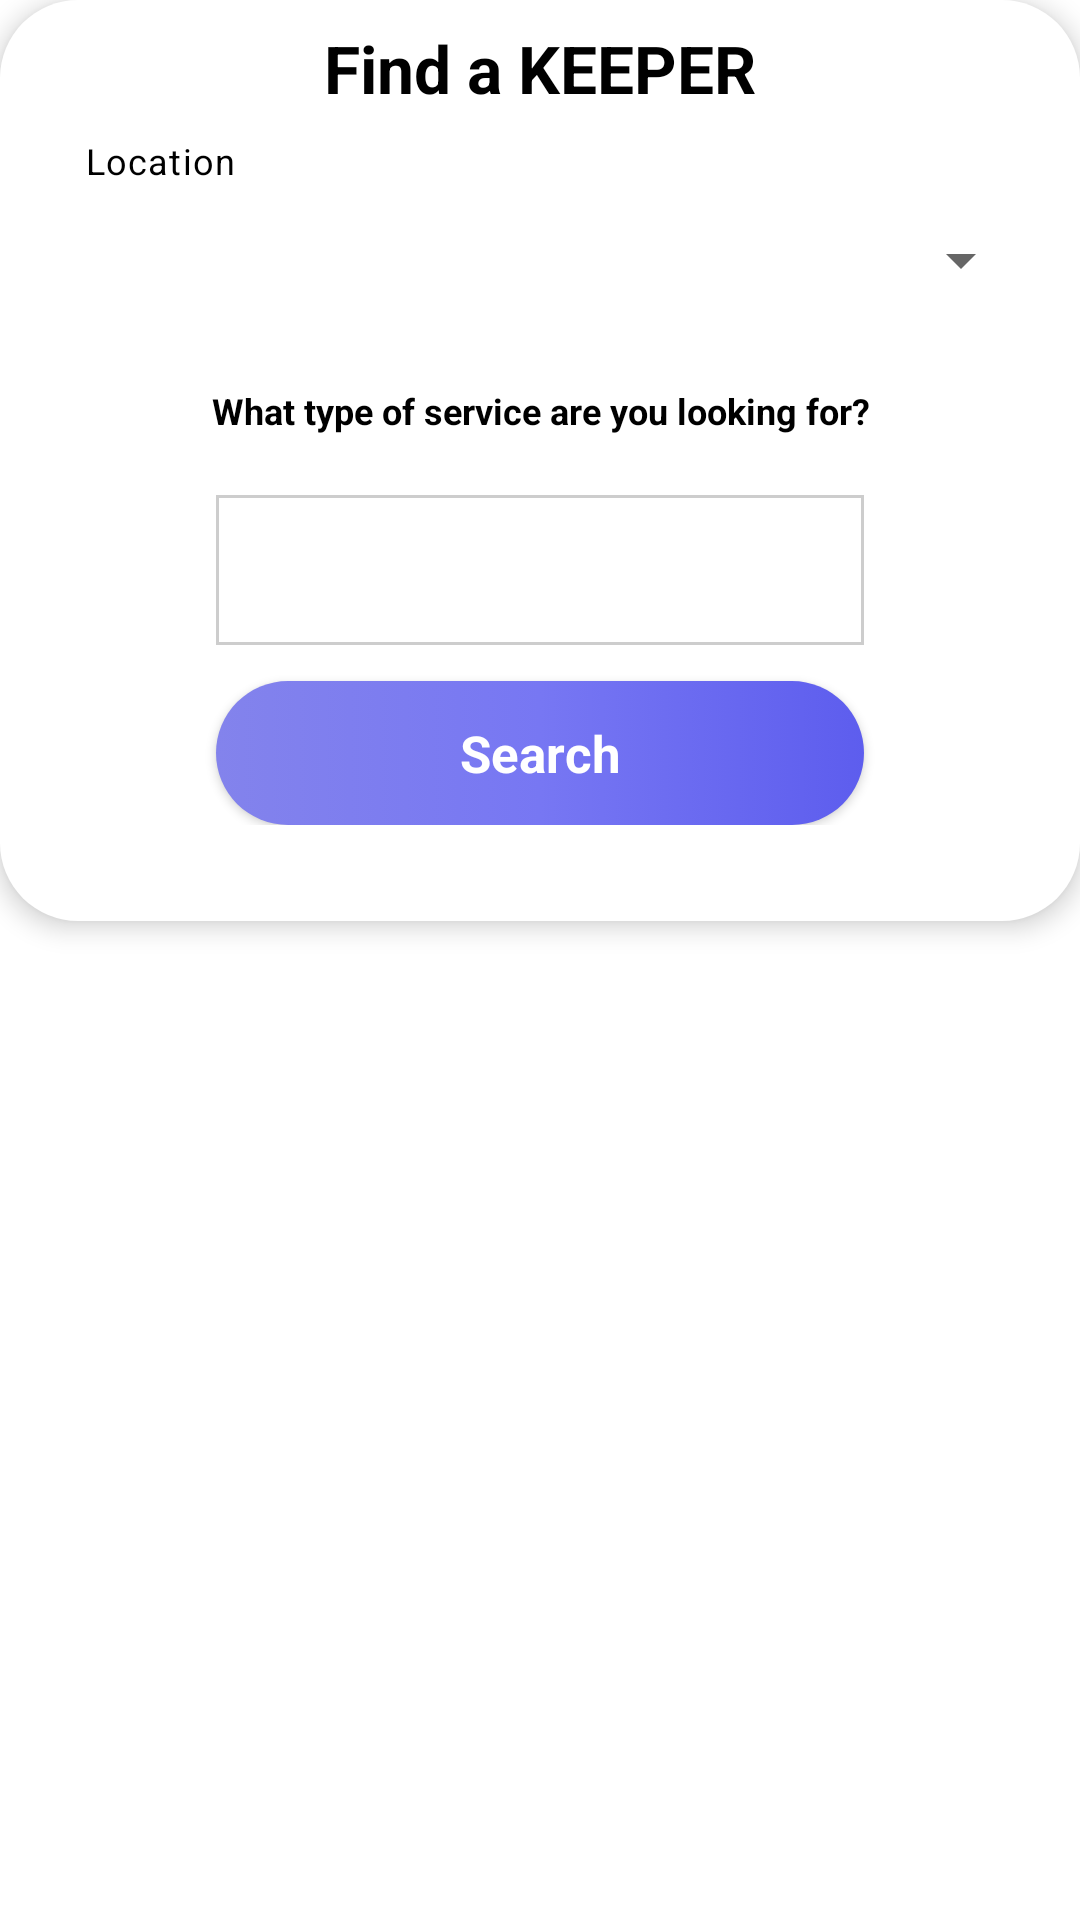

Reconstruct the res/layout file that produces this screen, plus the resources it refers to.
<!-- AndroidManifest.xml: application theme Theme.KEEPY -->
<!-- res/layout/activity_user_client.xml -->
<?xml version="1.0" encoding="utf-8"?>
<androidx.constraintlayout.widget.ConstraintLayout xmlns:android="http://schemas.android.com/apk/res/android"
    xmlns:app="http://schemas.android.com/apk/res-auto"
    xmlns:tools="http://schemas.android.com/tools"
    android:id="@+id/clientLayout"
    android:layout_width="match_parent"
    android:layout_height="match_parent">



    <LinearLayout
        android:visibility="gone"
        android:id="@+id/keeper_Btn_layout"
        android:layout_width="match_parent"
        android:layout_height="wrap_content"
        android:gravity="start"
        android:padding="4dp"
        app:layout_constraintTop_toTopOf="parent">

        <Button
            android:background="@android:color/transparent"
            android:textColor="#B6B6B6"
            android:textAllCaps="false"
            android:id="@+id/keeper_Btn_add"
            android:layout_width="wrap_content"
            android:layout_height="wrap_content"
            android:layout_marginHorizontal="12dp"
            android:text="I want to become a keeper" />
    </LinearLayout>

    <LinearLayout
        android:layout_width="match_parent"
        android:layout_height="wrap_content"
        android:background="@drawable/withe1_background"
        android:elevation="5dp"
        android:gravity="center"
        android:orientation="vertical"
        android:paddingBottom="32dp"
        app:layout_constraintEnd_toEndOf="parent"
        app:layout_constraintStart_toStartOf="parent"
        app:layout_constraintTop_toBottomOf="@id/keeper_Btn_layout">

        <TextView
            android:id="@+id/Search"
            android:layout_width="match_parent"
            android:layout_height="wrap_content"
            android:padding="8dp"
            android:text="Find a KEEPER"
            android:textAlignment="center"
            android:textColor="#000000"
            android:textSize="22sp"
            android:textStyle="bold" />

        <com.google.android.material.textfield.TextInputLayout
            android:id="@+id/location"
            style="@style/Widget.MaterialComponents.TextInputLayout.OutlinedBox.Dense"
            android:layout_width="303dp"
            android:layout_height="wrap_content"
            android:layout_marginHorizontal="20dp"
            android:hint="Location"
            android:textColorHint="#ffffff"
            app:helperText="Location"
            app:helperTextTextColor="@android:color/background_dark"
            app:layout_constraintEnd_toEndOf="parent"
            app:layout_constraintStart_toStartOf="parent"
            app:layout_constraintTop_toBottomOf="@+id/Search">

            <Spinner
                android:id="@+id/locationEdit_ClientSearch"
                android:layout_width="316dp"
                android:layout_height="50dp"
                android:drawablePadding="16dp"
                android:inputType="none" />

        </com.google.android.material.textfield.TextInputLayout>

        <TextView
            android:id="@+id/domain"
            android:layout_width="match_parent"
            android:layout_height="wrap_content"
            android:layout_marginTop="1dp"
            android:padding="16dp"
            android:paddingVertical="1dp"
            android:paddingBottom="15dp"
            android:text="What type of service are you looking for?"
            android:textAlignment="center"
            android:textColor="#000000"
            android:textSize="12sp"
            android:textStyle="bold"
            app:layout_constraintEnd_toEndOf="parent"
            app:layout_constraintHorizontal_bias="0.627"
            app:layout_constraintStart_toStartOf="parent"
            app:layout_constraintTop_toBottomOf="@+id/Search"
            tools:ignore="MissingConstraints" />


        <Spinner

            android:id="@+id/DomainEdit_ClientSearch"
            android:layout_width="match_parent"
            android:layout_height="50dp"
            android:layout_marginHorizontal="72dp"
            android:layout_marginVertical="4dp"
            android:background="@drawable/search_spinner_background" />

        <Button
            android:id="@+id/ClientSearchBtn"
            style="@android:style/Widget.Button"
            android:layout_width="match_parent"
            android:layout_height="wrap_content"
            android:layout_marginHorizontal="72dp"
            android:layout_marginTop="8dp"
            android:background="@drawable/orange_button_background"
            android:baselineAligned="false"
            android:text="Search"
            android:textColor="#ffffff"
            android:textSize="17sp"
            android:textStyle="bold" />

    </LinearLayout>


</androidx.constraintlayout.widget.ConstraintLayout>
<!-- resources referenced by this layout -->
<resources>
  <!-- drawable orange_button_background (drawable) -->
  <?xml version="1.0" encoding="utf-8"?>
  <selector xmlns:android="http://schemas.android.com/apk/res/android">
      <item>
  <shape android:shape="rectangle">
      <corners android:radius="50dp"/>
      <gradient android:angle="0" android:startColor="#8383ec" android:centerColor="#7777f3" android:endColor="#5d5dee"/>
  </shape>
      </item>
  </selector>
  <!-- drawable search_spinner_background (drawable) -->
  <?xml version="1.0" encoding="utf-8"?>
  <selector xmlns:android="http://schemas.android.com/apk/res/android">
  
      <item>
          <shape android:shape="rectangle">
              <solid android:color="#FFFFFF" />
  
              <stroke android:width="1dp" android:color="#CDCDCD" />
          </shape>
      </item>
  </selector>
  <!-- drawable withe1_background (drawable) -->
  <?xml version="1.0" encoding="utf-8"?>
  <selector xmlns:android="http://schemas.android.com/apk/res/android">
          <item>
              <shape android:layout_width="wrap_content" android:layout_height="wrap_content" android:shape="rectangle">
                  <solid android:color="#ffffff" />
                  <corners android:radius="26dp" />
              </shape>
          </item>
  </selector>
  <style name="Theme.KEEPY" parent="Theme.MaterialComponents.DayNight.NoActionBar">
          
          <item name="colorPrimary">@color/lavender</item>
          <item name="colorPrimaryVariant">@color/lavender</item>
          <item name="colorOnPrimary">@color/white</item>
          
          <item name="colorSecondary">@color/teal_200</item>
          <item name="colorSecondaryVariant">@color/teal_700</item>
          <item name="colorOnSecondary">@color/black</item>
          
          <item name="android:statusBarColor">?attr/colorPrimaryVariant</item>
          
      </style>
  <!-- not gathered from this repository: default colours our renderer supplied (Android Studio template values) -->
  <color name="teal_200">#FF03DAC5</color>
  <color name="teal_700">#FF018786</color>
  <color name="black">#FF000000</color>
  <color name="white">#FFFFFFFF</color>
</resources>
